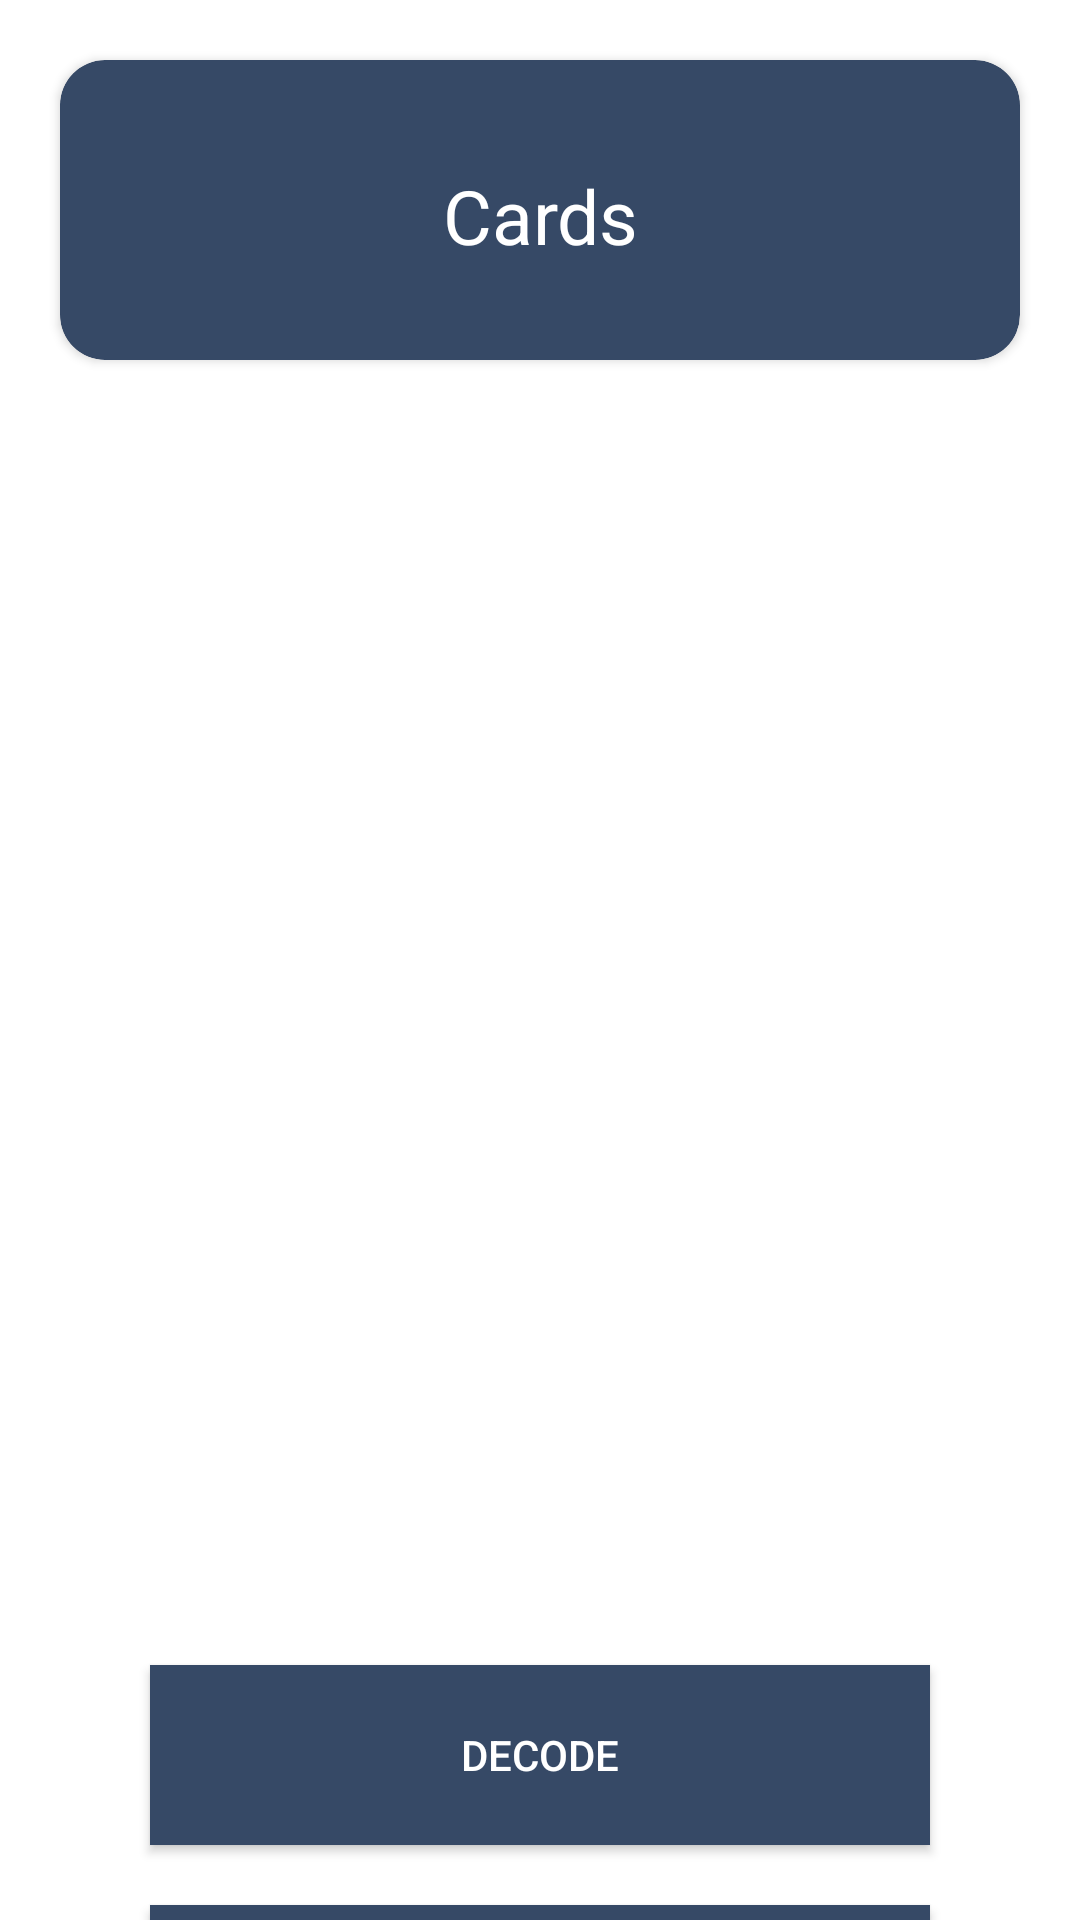

Layout XML and referenced resources for this Android screen:
<!-- AndroidManifest.xml: application theme Theme.StegoPayBETA -->
<!-- res/layout/list_of_cards.xml -->
<?xml version="1.0" encoding="utf-8"?>
<LinearLayout xmlns:android="http://schemas.android.com/apk/res/android"
    android:layout_width="match_parent"
    android:layout_height="match_parent"
    xmlns:app="http://schemas.android.com/apk/res-auto"
    android:orientation="vertical">
    <androidx.cardview.widget.CardView
        android:layout_width="match_parent"
        android:layout_height="100dp"
        android:layout_marginLeft="20dp"
        android:layout_marginTop="20dp"
        android:layout_marginRight="20dp"
        app:cardBackgroundColor="@color/main"
        app:cardCornerRadius="15dp">

        <TextView
            android:layout_width="match_parent"
            android:layout_height="match_parent"
            android:layout_marginTop="35dp"
            android:text="Cards"
            android:textAlignment="center"
            android:textColor="@color/white"
            android:textSize="25dp" />

    </androidx.cardview.widget.CardView>

    <ListView
        android:layout_width="match_parent"
        android:layout_height="390dp"
        android:layout_marginTop="25dp"
        />

    <Button
        android:layout_width="match_parent"
        android:layout_height="60dp"
        android:layout_marginLeft="50dp"
        android:layout_marginRight="50dp"
        android:layout_marginTop="20dp"
        android:background="@color/main"
        android:textColor="@color/white"
        android:text="Decode" />

    <Button
        android:layout_width="match_parent"
        android:layout_height="60dp"
        android:layout_marginLeft="50dp"
        android:layout_marginRight="50dp"
        android:layout_marginTop="20dp"
        android:background="@color/main"
        android:textColor="@color/white"
        android:text="Decrypt" />

</LinearLayout>
<!-- resources referenced by this layout -->
<resources>
  <color name="main">#364966</color>
  <color name="white">#FFFFFFFF</color>
  <style name="Theme.StegoPayBETA" parent="Theme.MaterialComponents.DayNight.NoActionBar">
          
          <item name="colorPrimary">@color/purple_500</item>
          <item name="colorPrimaryVariant">@color/purple_700</item>
          <item name="colorOnPrimary">@color/white</item>
          
          <item name="colorSecondary">@color/teal_200</item>
          <item name="colorSecondaryVariant">@color/teal_700</item>
          <item name="colorOnSecondary">@color/black</item>
          
          <item name="android:statusBarColor" tools:targetApi="l">?attr/colorPrimaryVariant</item>
          
      </style>
  <color name="purple_500">#FF6200EE</color>
  <color name="purple_700">#FF3700B3</color>
  <color name="teal_200">#FF03DAC5</color>
  <color name="teal_700">#FF018786</color>
  <color name="black">#FF000000</color>
</resources>
